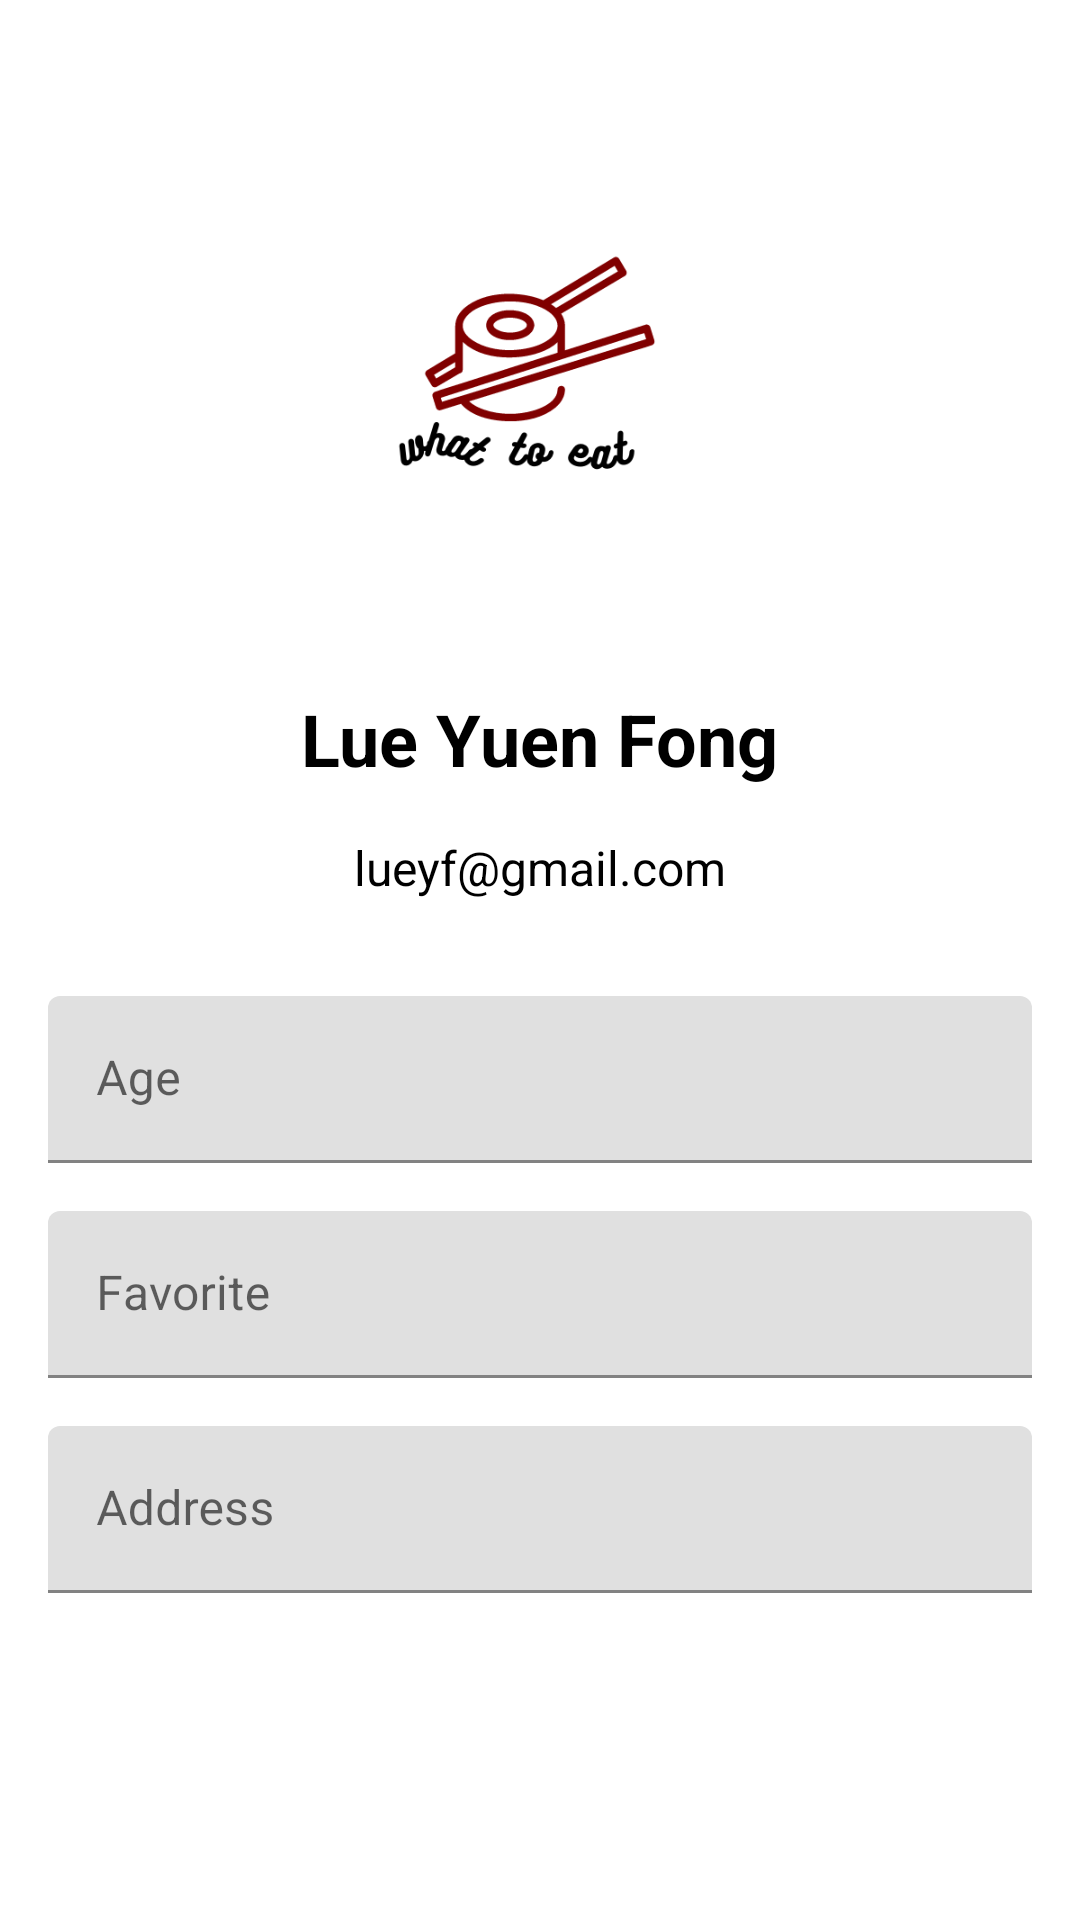

Here is an Android app screen rendered from its layout file. Give the layout XML and the strings, colors and styles it references.
<!-- AndroidManifest.xml: application theme Theme.GA -->
<!-- res/layout/activity_modify.xml -->
<?xml version="1.0" encoding="utf-8"?>
<LinearLayout
    xmlns:android="http://schemas.android.com/apk/res/android"
    xmlns:app="http://schemas.android.com/apk/res-auto"
    android:orientation="vertical"
    android:layout_width="match_parent"
    android:layout_height="match_parent"
    android:padding="16dp">

    <com.google.android.material.imageview.ShapeableImageView
        android:id="@+id/profile_image"
        android:layout_width="150dp"
        android:layout_height="150dp"
        android:layout_gravity="center_horizontal"
        android:layout_marginTop="32dp"
        app:layout_constraintTop_toTopOf="parent"
        app:layout_constraintStart_toStartOf="parent"
        app:layout_constraintEnd_toEndOf="parent"
        android:src="@drawable/what"/>

    <TextView
        android:id="@+id/profile_name"
        android:layout_width="wrap_content"
        android:layout_height="wrap_content"
        android:text="Lue Yuen Fong"
        android:textColor="@color/black"
        android:textSize="24sp"
        android:textStyle="bold"
        android:layout_marginTop="32dp"
        android:layout_gravity="center_horizontal"/>

    <TextView
        android:id="@+id/profile_email"
        android:layout_width="wrap_content"
        android:layout_height="wrap_content"
        android:text="lueyf@gmail.com"
        android:textColor="@color/black"
        android:textSize="16sp"
        android:layout_marginTop="16dp"
        android:layout_gravity="center_horizontal"/>

    <com.google.android.material.textfield.TextInputLayout
        android:id="@+id/modify_age_layout"
        android:layout_width="match_parent"
        android:layout_height="wrap_content"
        android:hint="Age"
        android:layout_marginTop="32dp">

        <com.google.android.material.textfield.TextInputEditText
            android:id="@+id/modify_age_edittext"
            android:layout_width="match_parent"
            android:layout_height="wrap_content"
            android:inputType="number"/>

    </com.google.android.material.textfield.TextInputLayout>

    <com.google.android.material.textfield.TextInputLayout
        android:id="@+id/modify_favorite_layout"
        android:layout_width="match_parent"
        android:layout_height="wrap_content"
        android:hint="Favorite"
        android:layout_marginTop="16dp">

        <com.google.android.material.textfield.TextInputEditText
            android:id="@+id/modify_favorite_edittext"
            android:layout_width="match_parent"
            android:layout_height="wrap_content"
            android:inputType="text"/>

    </com.google.android.material.textfield.TextInputLayout>

    <com.google.android.material.textfield.TextInputLayout
        android:id="@+id/modify_address_layout"
        android:layout_width="match_parent"
        android:layout_height="wrap_content"
        android:hint="Address"
        android:layout_marginTop="16dp">

        <com.google.android.material.textfield.TextInputEditText
            android:id="@+id/modify_address_edittext"
            android:layout_width="match_parent"
            android:layout_height="wrap_content"
            android:inputType="textMultiLine"/>

    </com.google.android.material.textfield.TextInputLayout>

    <com.google.android.material.button.MaterialButton
        android:id="@+id/btnSave"
        android:layout_width="match_parent"
        android:layout_height="wrap_content"
        android:backgroundTint="@color/black"
        android:layout_marginTop="100dp"

        android:paddingStart="20dp"
        android:paddingTop="10dp"
        android:paddingEnd="20dp"
        android:paddingBottom="20dp"
        android:text="Save"
        app:cornerRadius="10dp" />

</LinearLayout>
<!-- resources referenced by this layout -->
<resources>
  <!-- drawable what: png bitmap (drawable, 14704 bytes) -->
  <style name="Theme.GA" parent="Theme.MaterialComponents.DayNight.NoActionBar">
          
          <item name="colorPrimary">@color/purple_500</item>
          <item name="colorPrimaryVariant">@color/purple_700</item>
          <item name="colorOnPrimary">@color/white</item>
          
          <item name="colorSecondary">@color/teal_200</item>
          <item name="colorSecondaryVariant">@color/teal_700</item>
          <item name="colorOnSecondary">@color/black</item>
          
          <item name="android:statusBarColor" tools:targetApi="l">?attr/colorPrimaryVariant</item>
          
      </style>
  <!-- not gathered from this repository: default colours our renderer supplied (Android Studio template values) -->
  <color name="purple_500">#FF6200EE</color>
  <color name="purple_700">#FF3700B3</color>
  <color name="teal_200">#FF03DAC5</color>
  <color name="teal_700">#FF018786</color>
  <color name="black">#FF000000</color>
  <color name="white">#FFFFFFFF</color>
</resources>
